Labelled photos from "generated", an image-classification folder in ZingaRene/Optimized-PGGAN-Based-Approach-for-Data-Augmentation-in-Medical-Images. The possible labels are: atelectasis, cardiomegaly, effusion, pneumonia.

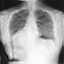
Label: atelectasis

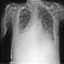
Label: cardiomegaly

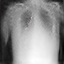
Label: pneumonia

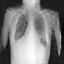
Label: cardiomegaly

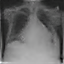
Label: pneumonia

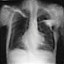
Label: atelectasis
